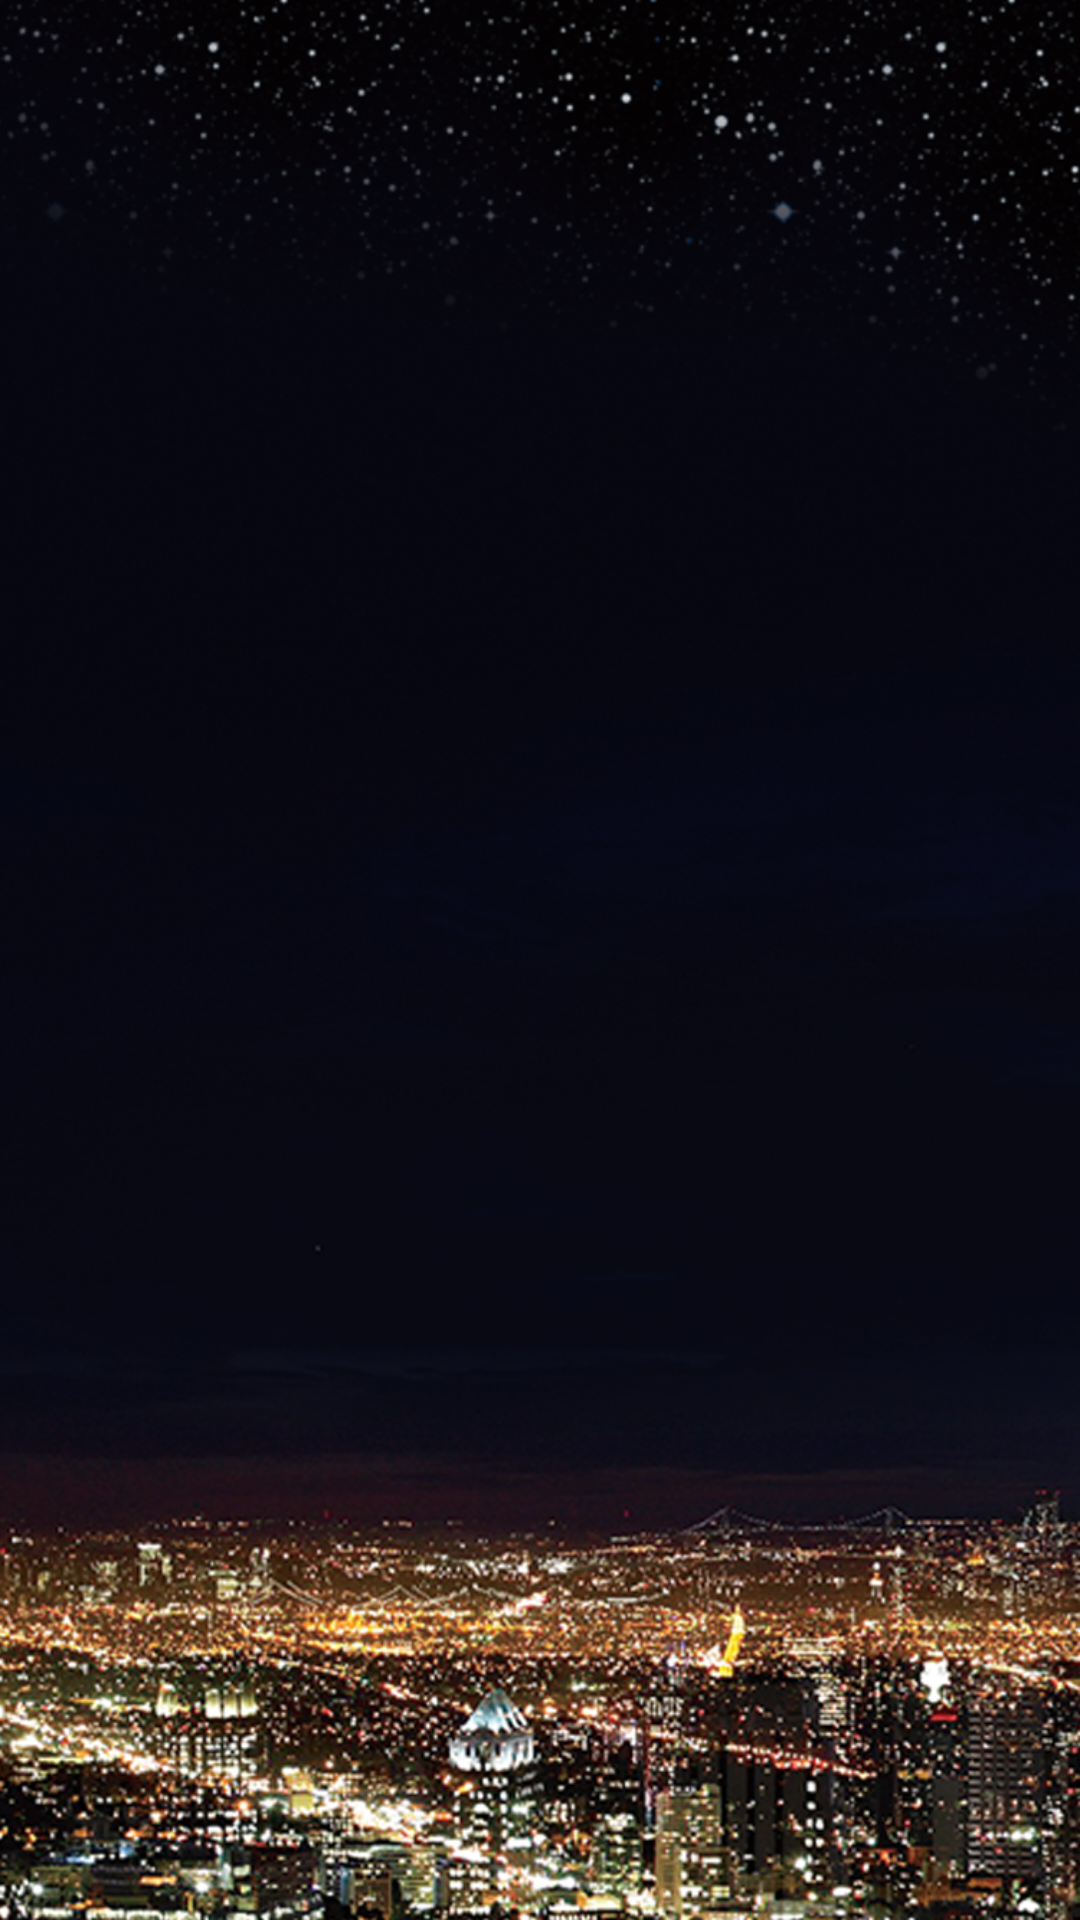

Here is an Android app screen rendered from its layout file. Give the layout XML and the strings, colors and styles it references.
<!-- AndroidManifest.xml: application theme AppTheme -->
<!-- res/layout/activity_main.xml -->
<RelativeLayout xmlns:android="http://schemas.android.com/apk/res/android"
    xmlns:tools="http://schemas.android.com/tools"
    android:layout_width="match_parent"
    android:background="@mipmap/bg"
    android:layout_height="match_parent"
    >


    <LinearLayout
        android:layout_width="match_parent"
        android:layout_height="match_parent"
        android:orientation="vertical">

        
            
            
            
                
                
                
                

                
                    
                    
                    
                    
                    
                    
                
                    
                    
                    
                
                    
                    
                    
                    
                    
                    
                    
                    
                    
            
            
                
                
                
                
                
                
                
        



        <android.support.v4.view.ViewPager
            android:id="@+id/info_viewpager"
            android:layout_width="match_parent"
            android:layout_height="match_parent">
            <android.support.v4.view.PagerTabStrip
                android:id="@+id/pts_header"
                android:layout_width="wrap_content"
                android:layout_height="0dp" />
        </android.support.v4.view.ViewPager>

        <ProgressBar
            android:id="@+id/bar"
            android:layout_width="fill_parent"
            android:layout_height="wrap_content"
            android:layout_centerHorizontal="true"
            android:layout_centerVertical="true"
            android:visibility="gone"
            android:max="10000"

            style="@android:style/Widget.ProgressBar.Horizontal"
            />

        <ProgressBar
            style="?android:attr/progressBarStyleHorizontal"
            android:layout_width="fill_parent"
            android:layout_height="wrap_content"
            android:id="@+id/progressBar"
            android:layout_alignParentBottom="true"
            android:layout_centerHorizontal="true"
            android:layout_marginBottom="158dp"
            android:max="200"

            />

    </LinearLayout>



</RelativeLayout>
<!-- resources referenced by this layout -->
<resources>
  <!-- drawable nav_close: png bitmap (drawable, 1014 bytes) -->
  <!-- mipmap bg: png bitmap (mipmap-hdpi, 858510 bytes) -->
  <style name="AppTheme" parent="Theme.AppCompat.Light.NoActionBar">
          
      </style>
</resources>
